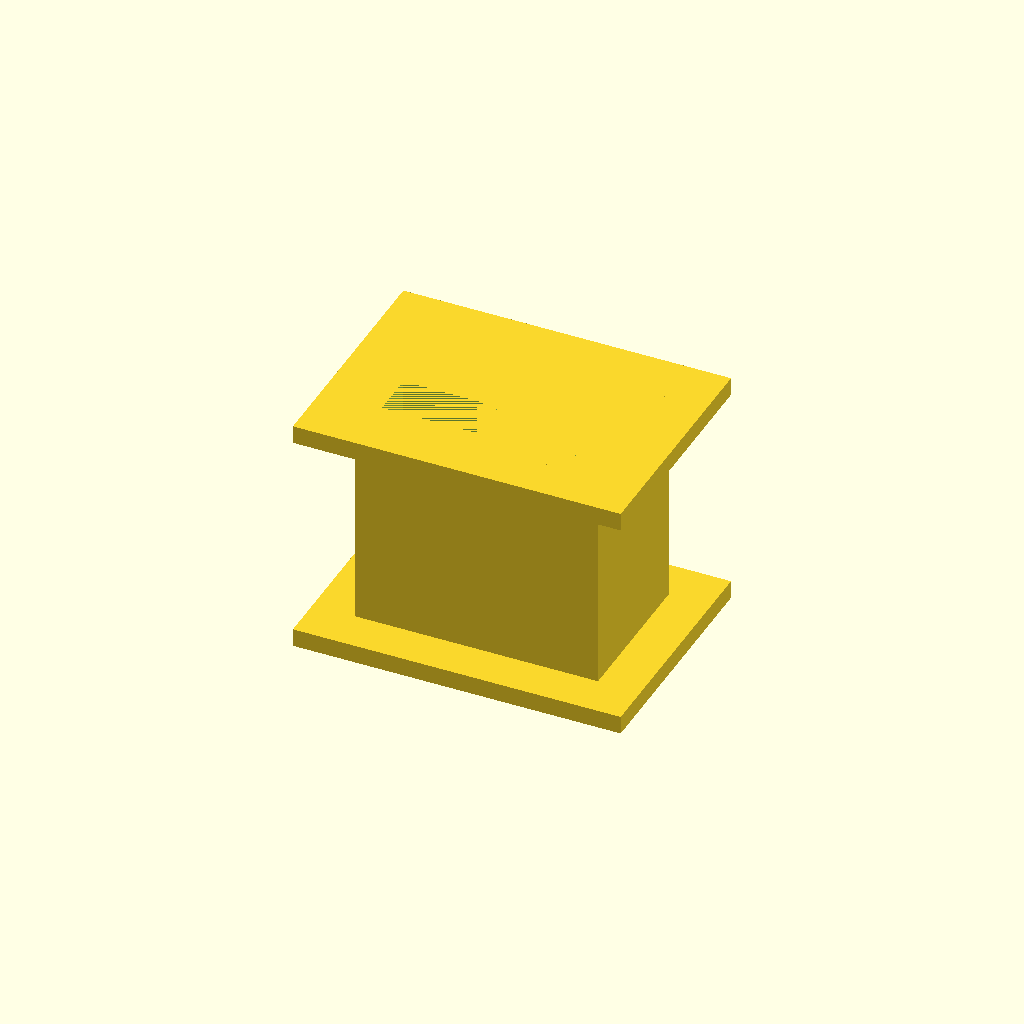
Cell 1: rendered with the file's own defaults.
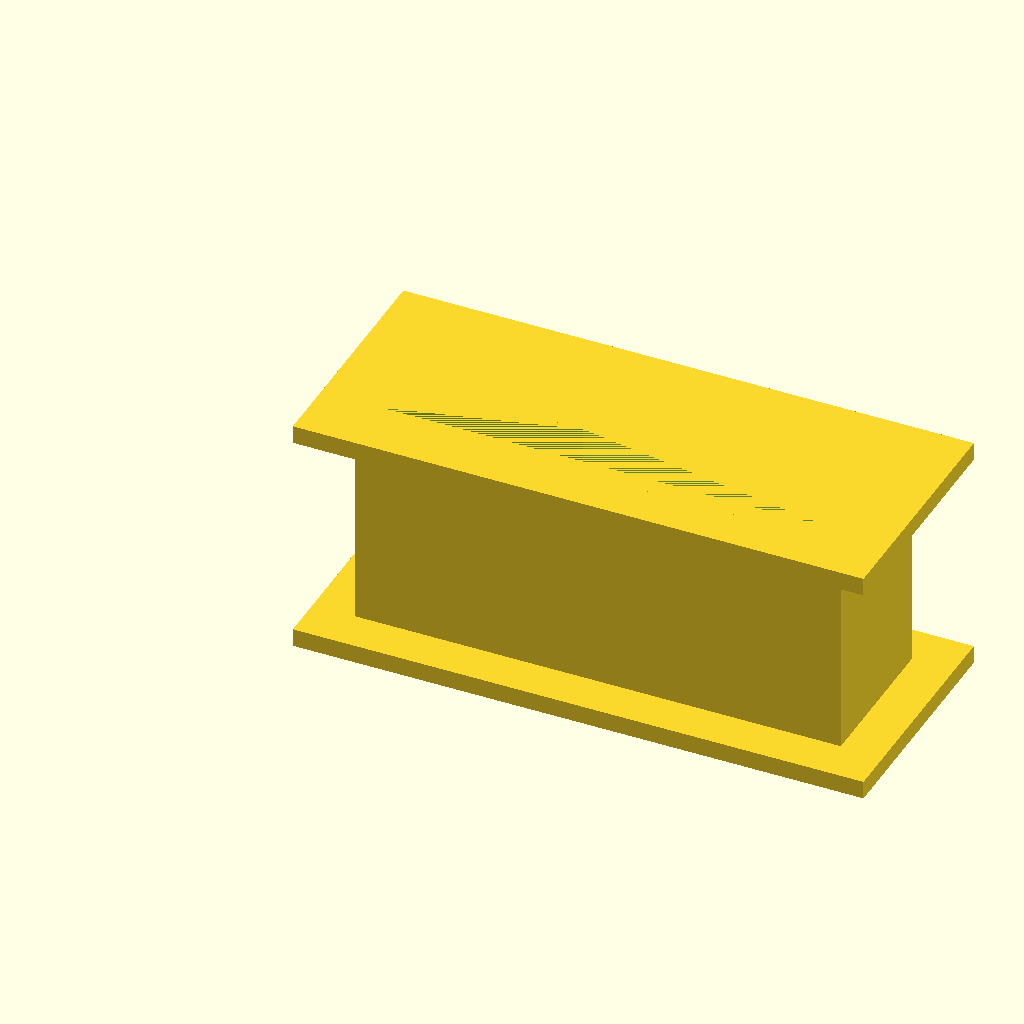
Cell 2: the same model with outer_width_top = 80.
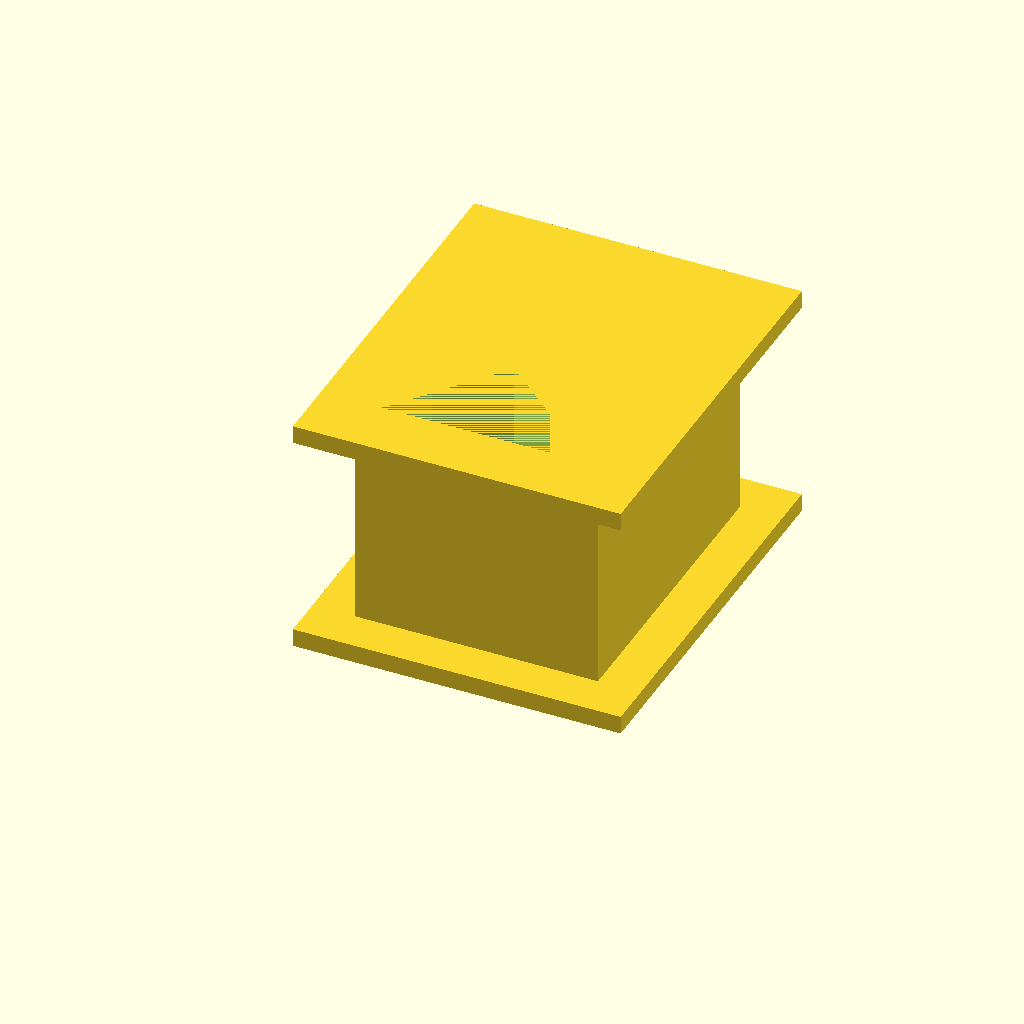
Cell 3 — outer_depth_top set to 50, the other parameters unchanged.
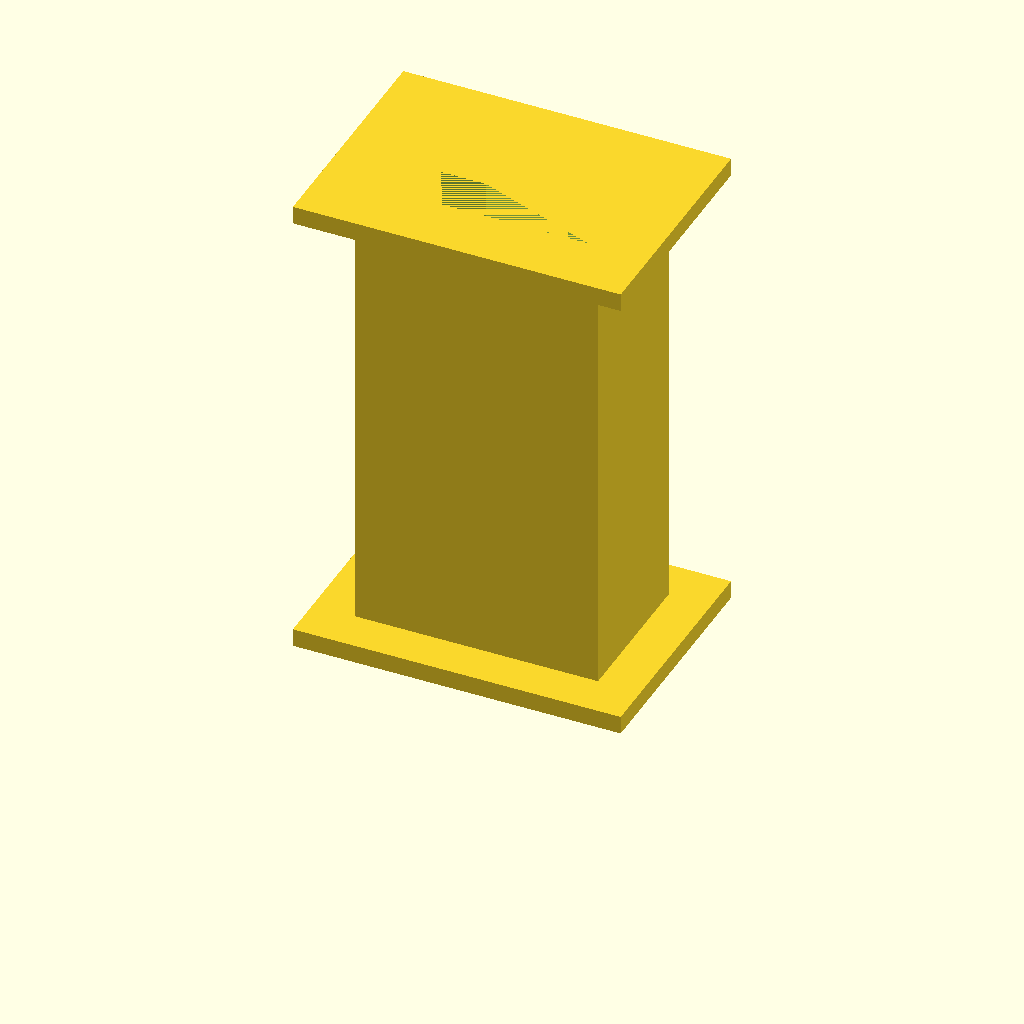
Cell 4: outer_height = 80 (everything else at default).
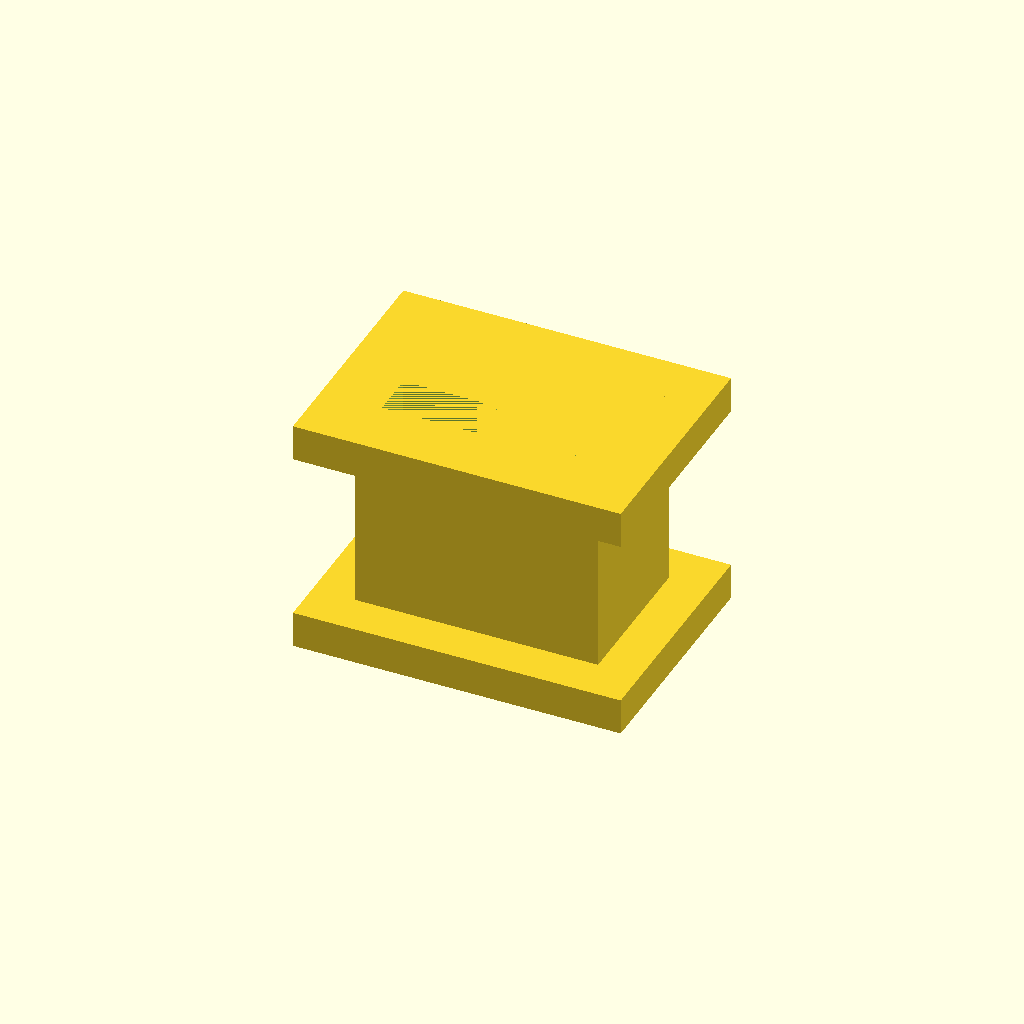
Cell 5 — flange_thickness set to 6, the other parameters unchanged.
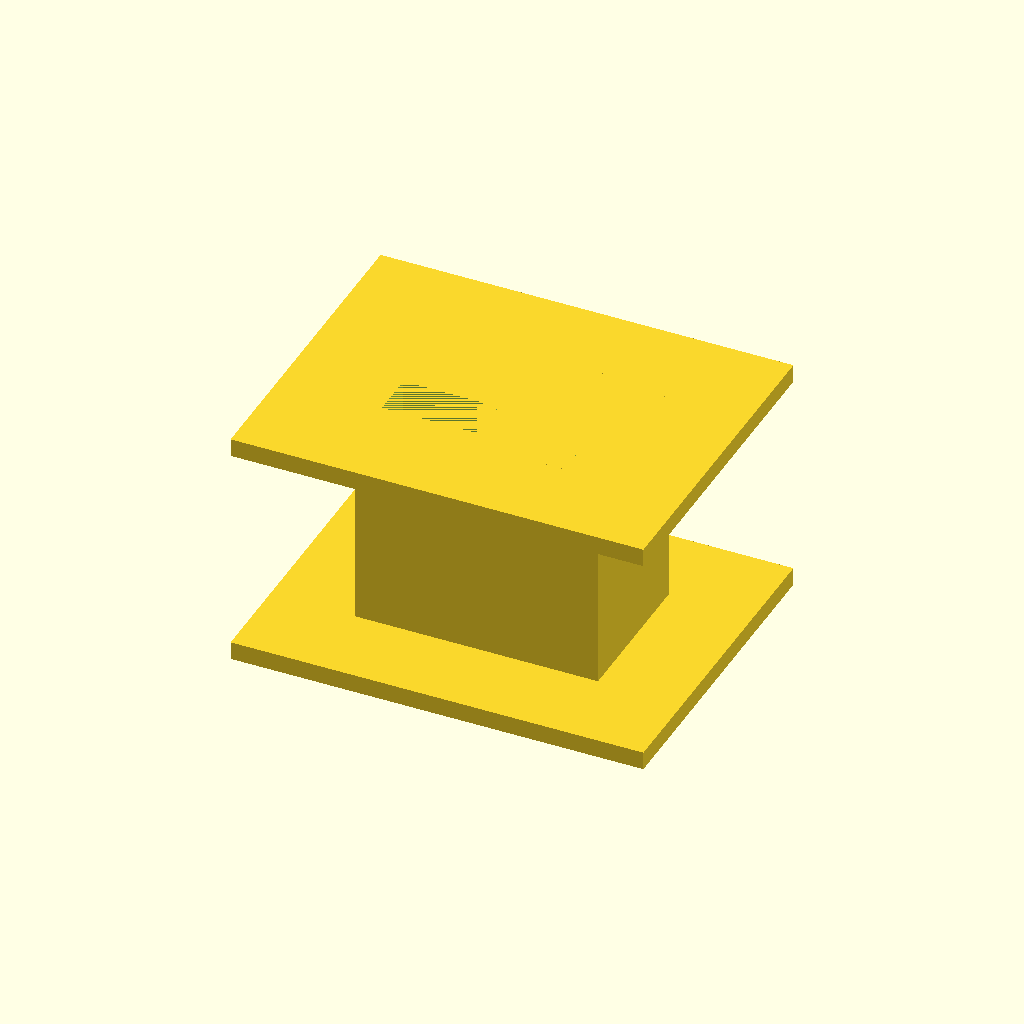
Cell 6: the same model with flange_extension = 14.
One fixed orthographic camera (rotation 55°, 0°, 25°; colour scheme Cornfield) for every cell.
The OpenSCAD source (WHUCAD_2798/0101/100001465/output_1/100001465.scad):

// Parameters
outer_width_top = 40;
outer_depth_top = 25;
outer_height = 40; // Increased height

flange_thickness = 3; // Thicker flanges
flange_extension = 7; // More extended flanges

wall_thickness = 3;

// Inner cavity dimensions (more tapered)
inner_width_top = outer_width_top - 2 * wall_thickness;
inner_depth_top = outer_depth_top - 2 * wall_thickness;
inner_width_bottom = inner_width_top * 0.4; // Increased taper
inner_depth_bottom = inner_depth_top * 0.4; // Increased taper
inner_height = outer_height;

// Main module
module tapered_hollow_block() {
    difference() {
        // Outer block with flanges
        union() {
            // Main body
            cube([outer_width_top, outer_depth_top, outer_height], center=false);

            // Top flange
            translate([-flange_extension, -flange_extension, 0])
                cube([outer_width_top + 2 * flange_extension, outer_depth_top + 2 * flange_extension, flange_thickness]);

            // Bottom flange
            translate([-flange_extension, -flange_extension, outer_height - flange_thickness])
                cube([outer_width_top + 2 * flange_extension, outer_depth_top + 2 * flange_extension, flange_thickness]);
        }

        // Inner tapered cavity
        translate([wall_thickness, wall_thickness, 0])
            linear_extrude(height=inner_height)
                polygon(points=[
                    [0, 0],
                    [inner_width_top, 0],
                    [inner_width_bottom, inner_depth_bottom],
                    [0, inner_depth_bottom]
                ]);
    }
}

// Render the model
tapered_hollow_block();
Customizer parameters (derived from the source; name, type, default, range or options):
outer_width_top: number, default 40
outer_depth_top: number, default 25
outer_height: number, default 40
flange_thickness: number, default 3
flange_extension: number, default 7
wall_thickness: number, default 3
